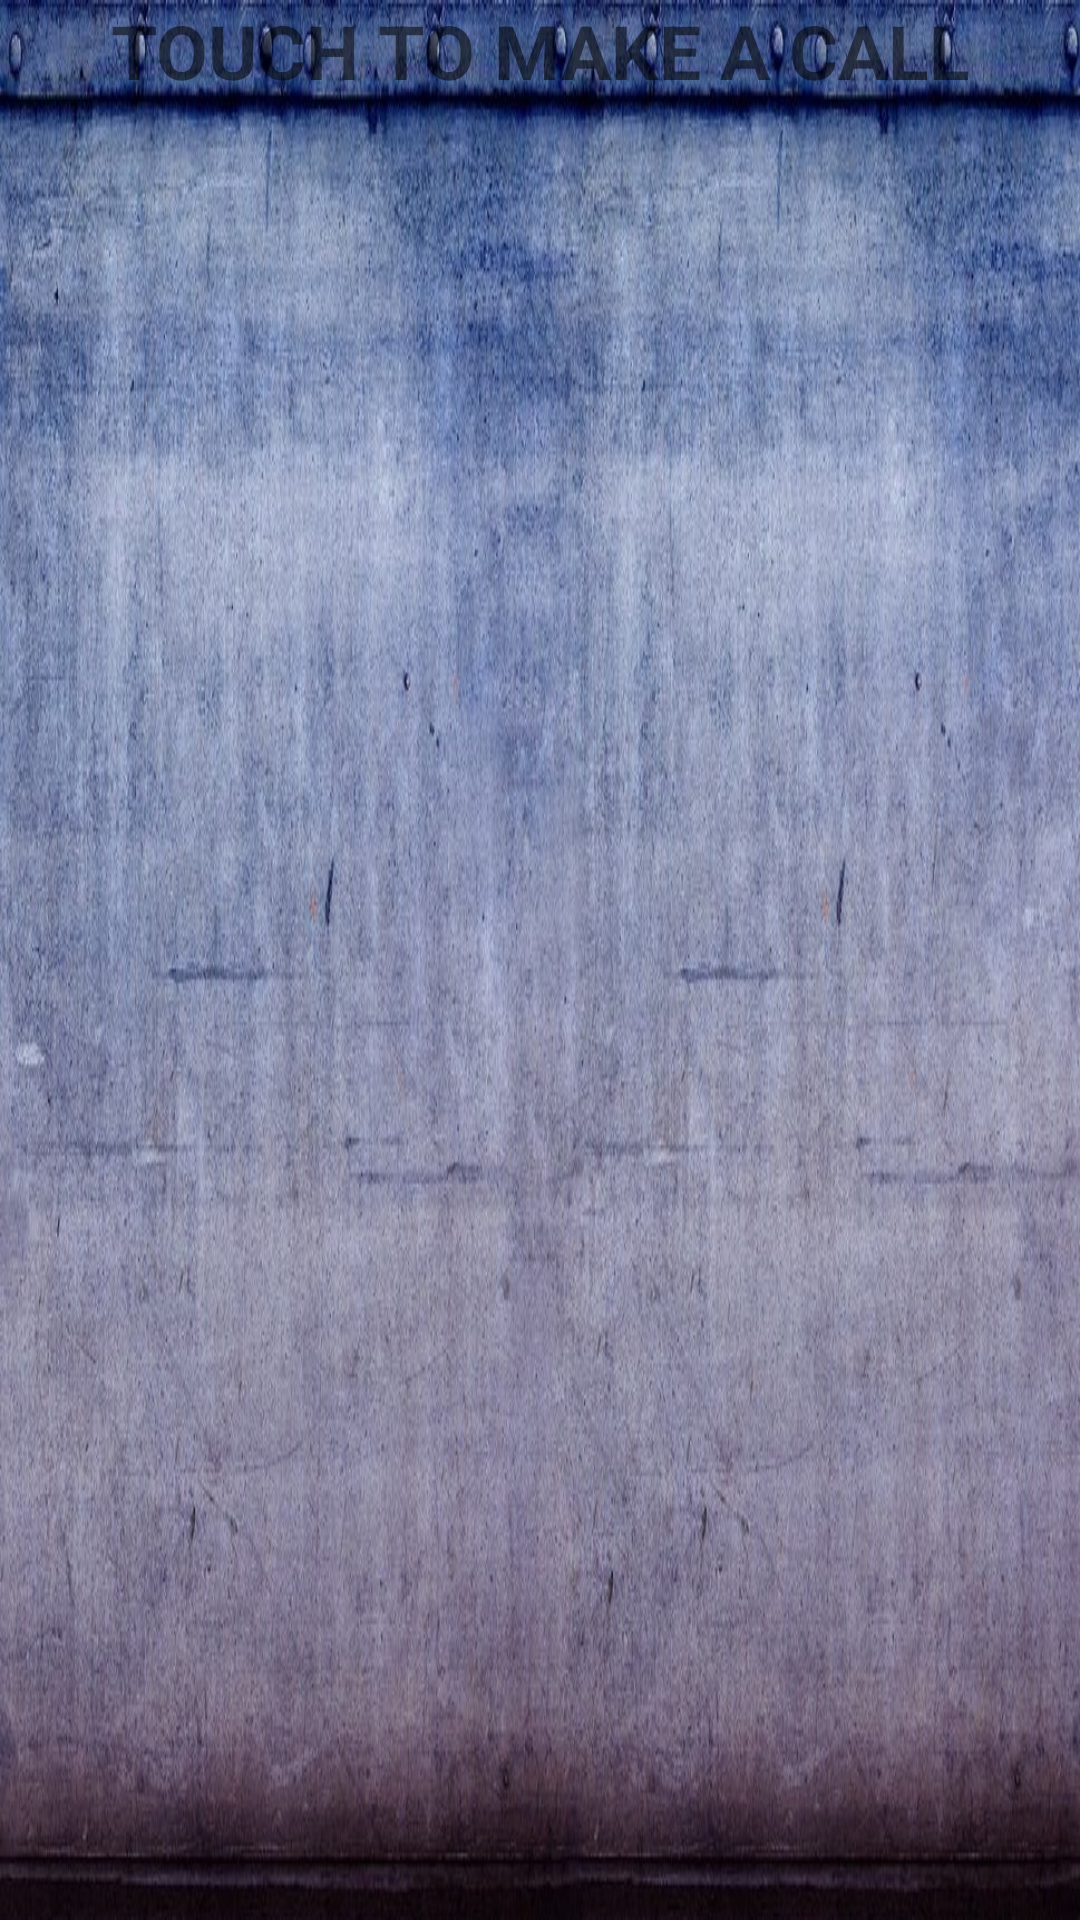

Reconstruct the res/layout file that produces this screen, plus the resources it refers to.
<!-- AndroidManifest.xml: application theme AppTheme -->
<!-- res/layout/lview.xml -->
<LinearLayout xmlns:android="http://schemas.android.com/apk/res/android"
    android:layout_width="match_parent"
    android:layout_height="match_parent"
    android:orientation="vertical"
    android:background="@drawable/hell" >
 
    <TextView
        
        android:id="@+id/listing"
        android:layout_height="wrap_content"
        android:layout_width="match_parent"
        android:text=" TOUCH TO MAKE A CALL "
        android:gravity="center_horizontal"
        android:textStyle="bold"
        android:textSize="25dp"
        
        />
    
    
         <ListView
              android:id="@+id/lists"
              android:layout_height="wrap_content"
              android:layout_width="match_parent"
              android:divider="@android:color/transparent"
              android:dividerHeight="15.0sp"
              >
         </ListView>
 
</LinearLayout>
<!-- resources referenced by this layout -->
<resources>
  <!-- drawable hell: jpg bitmap (drawable-hdpi, 165854 bytes) -->
</resources>
